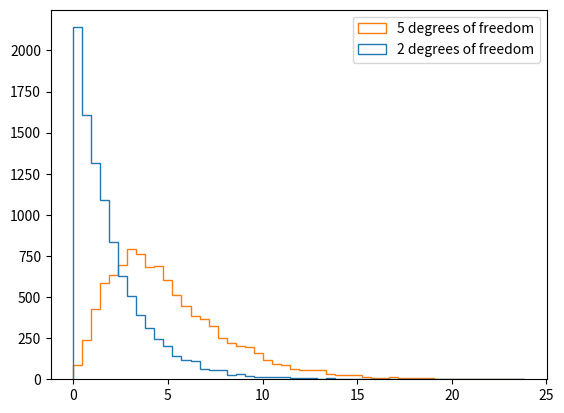

Reproduce this figure in Python.
import numpy as np
import scipy.stats as stats
import matplotlib
import matplotlib.pyplot as plt


# 이항분포 : p 확률로 성공하는 n 번의 독립적인 시행에서 확률변수 x의 분포
# 50% 확률로 성공(앞면을 성공으로 가정)한는 동전던지기를 1번 수행했을때 성공 횟수가 리턴된다.
# n=1 : 독립적인 수행 횟수
# p=0.5 : 성공확률( n > 0)
# 0.5 확률로 1이 나온다.(0.5 확률로 0이 나온다.)
print(np.random.binomial(1, 0.5))
# 1~1000 번의 수행했을 50% 확률로 성공한 x 들의 개수(500 에 가까운 값들이 나온다.)
print(np.random.binomial(1000, 0.5))
# size=10: 이항분포를 10번 수행한 결과를 리스트로 리턴
print(np.random.binomial(1000, 0.5, 10))


# 50%확률로 성공하는 동전던지기를 20회 수행했을때 성공한 이항분포를 10000 번 수행한
# 결과들 중 15 이상값들의 평균
x = np.random.binomial(20, .5, 10000)
print([i if i >= 15 else '_' for i in x])
print([i for i in x if i >= 15])
print((x >= 15).mean())


# 토네이도가 0.01% 발생한다고 했을때
# chance_of_tornado = 0.01/100
chance_of_tornado = 0.0001
# 10만년동안 토네이도가 발생할 횟수
print(np.random.binomial(100000, chance_of_tornado))


# 토네이도가 1% 발생한다고 했을때
chance_of_tornado = 0.01
# 토네이도 발생 이항분포를 1000000(약 3천년에 해당하는 일수) 번 수행
tornado_events = np.random.binomial(1, chance_of_tornado, 1000000)
two_days_in_a_row = 0
# 3000년에 토네이도가 이틀 연속으로 발생하는 확률 파악
for j in range(1, len(tornado_events)-1):
    # 두날이 모두 토네이도가 발생(==1)하면
    if tornado_events[j] == 1 and tornado_events[j-1] == 1:
        # 이틀 연속으로 토네이도가 발생한것
        two_days_in_a_row += 1
# 2739.72602739726년 마다 토네이도가 x 번 발생한다.
print('{} tornadoes back to back in {} years'.format(
    two_days_in_a_row, 1000000/365))


# 균등 분포
# low=0, hight=1 사이에 값 하나를 균등하게 분포
print(np.random.uniform(0, 1))
# 정규분포(가우시안분포)
# loc=0.75 정규분포 평균
# scale=1 표준편차
print(np.random.normal(0.75))

# 표준편차 구하는 공식
distribution = np.random.normal(0.75, size=1000)
print(np.sqrt(np.sum((np.mean(distribution)-distribution)**2)/len(distribution)))
# 표준편차 함수
print(np.std(distribution))

# kurtosis(첨도, 분포의 뾰족한 정도)
print(stats.kurtosis(distribution))
# skewness(왜도, 분포에서 치우친 정도)
print(stats.skew(distribution))

# chisquare(카이제곱 x**2 분포)
chi_squared_df2 = np.random.chisquare(2, size=10000)
print(stats.skew(chi_squared_df2))
chi_squared_df5 = np.random.chisquare(5, size=10000)
print(stats.skew(chi_squared_df5))
# 그래프 그려보기
output = plt.hist([chi_squared_df2, chi_squared_df5], bins=50, histtype='step',
                  label=['2 degrees of freedom', '5 degrees of freedom'])
plt.legend(loc='upper right')
plt.show()
